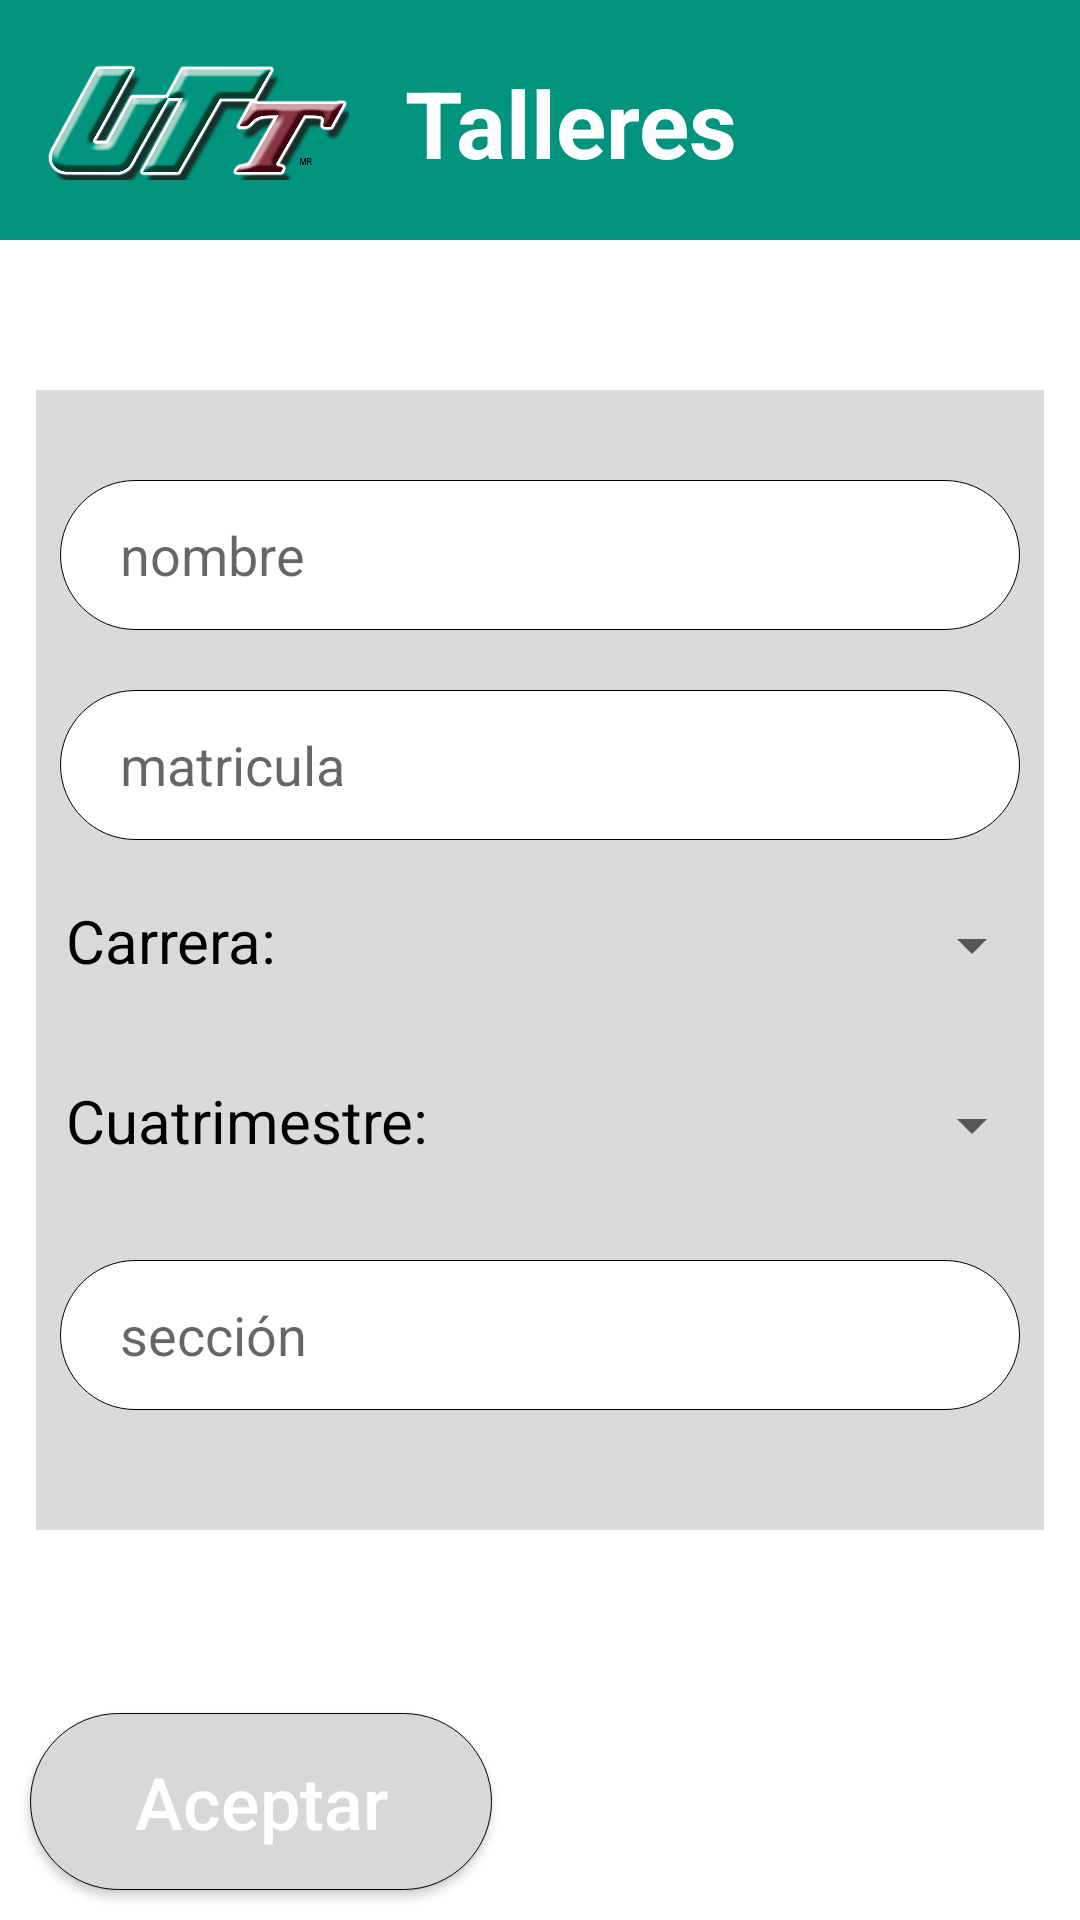

Produce the Android XML layout that renders to this screen, including the resource entries it uses.
<!-- AndroidManifest.xml: application theme AppTheme -->
<!-- res/layout/activity_registrarse.xml -->
<?xml version="1.0" encoding="utf-8"?>
<RelativeLayout xmlns:android="http://schemas.android.com/apk/res/android"
    xmlns:app="http://schemas.android.com/apk/res-auto"
    xmlns:tools="http://schemas.android.com/tools"
    android:layout_width="match_parent"
    android:layout_height="match_parent"
    tools:context=".Registrarse"
    android:background="#fff">

    <RelativeLayout
        android:layout_width="match_parent"
        android:layout_height="80dp"
        android:background="#00937D"
        android:id="@+id/rl1"></RelativeLayout>
    <ImageView
        android:layout_width="110dp"
        android:layout_height="40dp"
        android:src="@drawable/uttbrand"
        android:layout_marginTop="20dp"
        android:layout_marginLeft="10dp"
        android:id="@+id/img2"/>
    <TextView
        android:layout_width="wrap_content"
        android:layout_height="wrap_content"
        android:text="Talleres"
        android:textColor="#fff"
        android:textSize="31dp"
        android:textStyle="bold"
        android:layout_toRightOf="@+id/img2"
        android:layout_marginTop="20dp"
        android:layout_marginLeft="15dp"/>
    <RelativeLayout
        android:layout_width="match_parent"
        android:layout_height="380dp"
        android:layout_marginRight="12dp"
        android:layout_marginLeft="12dp"
        android:layout_centerVertical="true"
        android:background="#DADADA">
        <EditText
            android:layout_width="match_parent"
            android:layout_height="50dp"
            android:layout_centerHorizontal="true"
            android:layout_marginRight="8dp"
            android:layout_marginLeft="8dp"
            android:paddingLeft="20dp"
            android:layout_marginTop="30dp"
            android:background="@drawable/boton3"
            android:hint="@string/Nombre"
            android:id="@+id/edtnombre"/>
        <EditText
            android:layout_width="match_parent"
            android:layout_height="50dp"
            android:layout_centerHorizontal="true"
            android:layout_marginRight="8dp"
            android:layout_marginLeft="8dp"
            android:paddingLeft="20dp"
            android:hint="@string/Matricula"
            android:layout_marginTop="20dp"
            android:layout_below="@+id/edtnombre"
            android:background="@drawable/boton3"
            android:id="@+id/edtmatricula"/>
        <TextView
            android:layout_width="wrap_content"
            android:layout_height="wrap_content"
            android:text="Carrera:"
            android:textColor="#000"
            android:layout_below="@+id/edtmatricula"
            android:layout_marginTop="20dp"
            android:textSize="20dp"
            android:layout_marginLeft="10dp"
            android:id="@+id/txtcarrera"/>
        <Spinner
            android:layout_width="300dp"
            android:layout_height="50dp"
            android:layout_below="@+id/edtmatricula"
            android:layout_toRightOf="@+id/txtcarrera"
            android:layout_marginTop="10dp"
            android:layout_marginLeft="20dp"
            android:id="@+id/spncarrera"></Spinner>
        <TextView
            android:layout_width="wrap_content"
            android:layout_height="wrap_content"
            android:text="Cuatrimestre:"
            android:textColor="#000"
            android:layout_below="@+id/spncarrera"
            android:layout_marginTop="20dp"
            android:textSize="20dp"
            android:layout_marginLeft="10dp"
            android:id="@+id/txtcuatrimestre"/>
        <Spinner
            android:layout_width="300dp"
            android:layout_height="50dp"
            android:layout_below="@+id/spncarrera"
            android:layout_toRightOf="@+id/txtcuatrimestre"
            android:spinnerMode="dialog"
            android:layout_marginLeft="20dp"
            android:layout_marginTop="10dp"
            android:id="@+id/spncuatrimestre">
        </Spinner>
        <EditText
            android:layout_width="match_parent"
            android:layout_height="50dp"
            android:layout_centerHorizontal="true"
            android:layout_marginRight="8dp"
            android:layout_marginLeft="8dp"
            android:paddingLeft="20dp"
            android:hint="sección"
            android:layout_marginTop="20dp"
            android:layout_below="@+id/spncuatrimestre"
            android:background="@drawable/boton3"
            android:id="@+id/edtseccion"/>
    </RelativeLayout>
    <Button
        android:layout_width="154dp"
        android:layout_height="59dp"
        android:layout_alignParentBottom="true"
        android:text="Aceptar"
        android:textAllCaps="false"
        android:textSize="24dp"
        android:textColor="#fff"
        android:layout_marginBottom="10dp"
        android:layout_marginLeft="10dp"
        android:background="@drawable/boton2"
        android:onClick="onClick"
        android:id="@+id/btn1"/>

</RelativeLayout>
<!-- resources referenced by this layout -->
<resources>
  <!-- drawable boton2 (drawable) -->
  <?xml version="1.0" encoding="utf-8"?>
  <shape xmlns:android="http://schemas.android.com/apk/res/android">
      <corners android:radius="30dp"/>
      <solid android:color="#D8D8D8"/>
      <stroke android:startColor="#232429"
          android:width="1px"/>
  </shape>
  <!-- drawable boton3 (drawable) -->
  <?xml version="1.0" encoding="utf-8"?>
  <shape xmlns:android="http://schemas.android.com/apk/res/android">
      <corners android:radius="30dp"/>
      <solid android:color="#fff"/>
      <stroke android:startColor="#232429" android:width="1px"/>
  
  </shape>
  <!-- drawable uttbrand: png bitmap (drawable, 388631 bytes) -->
  <string name="Matricula">matricula</string>
  <string name="Nombre">nombre</string>
  <style name="AppTheme" parent="Theme.AppCompat.Light.NoActionBar">
          
          <item name="colorPrimary">@color/colorPrimary</item>
          <item name="colorPrimaryDark">#00937D</item>
          <item name="colorAccent">@color/colorAccent</item>
      </style>
  <!-- not gathered from this repository: default colours our renderer supplied (Android Studio template values) -->
  <color name="colorPrimary">#FF6200EE</color>
  <color name="colorAccent">#FF03DAC5</color>
</resources>
